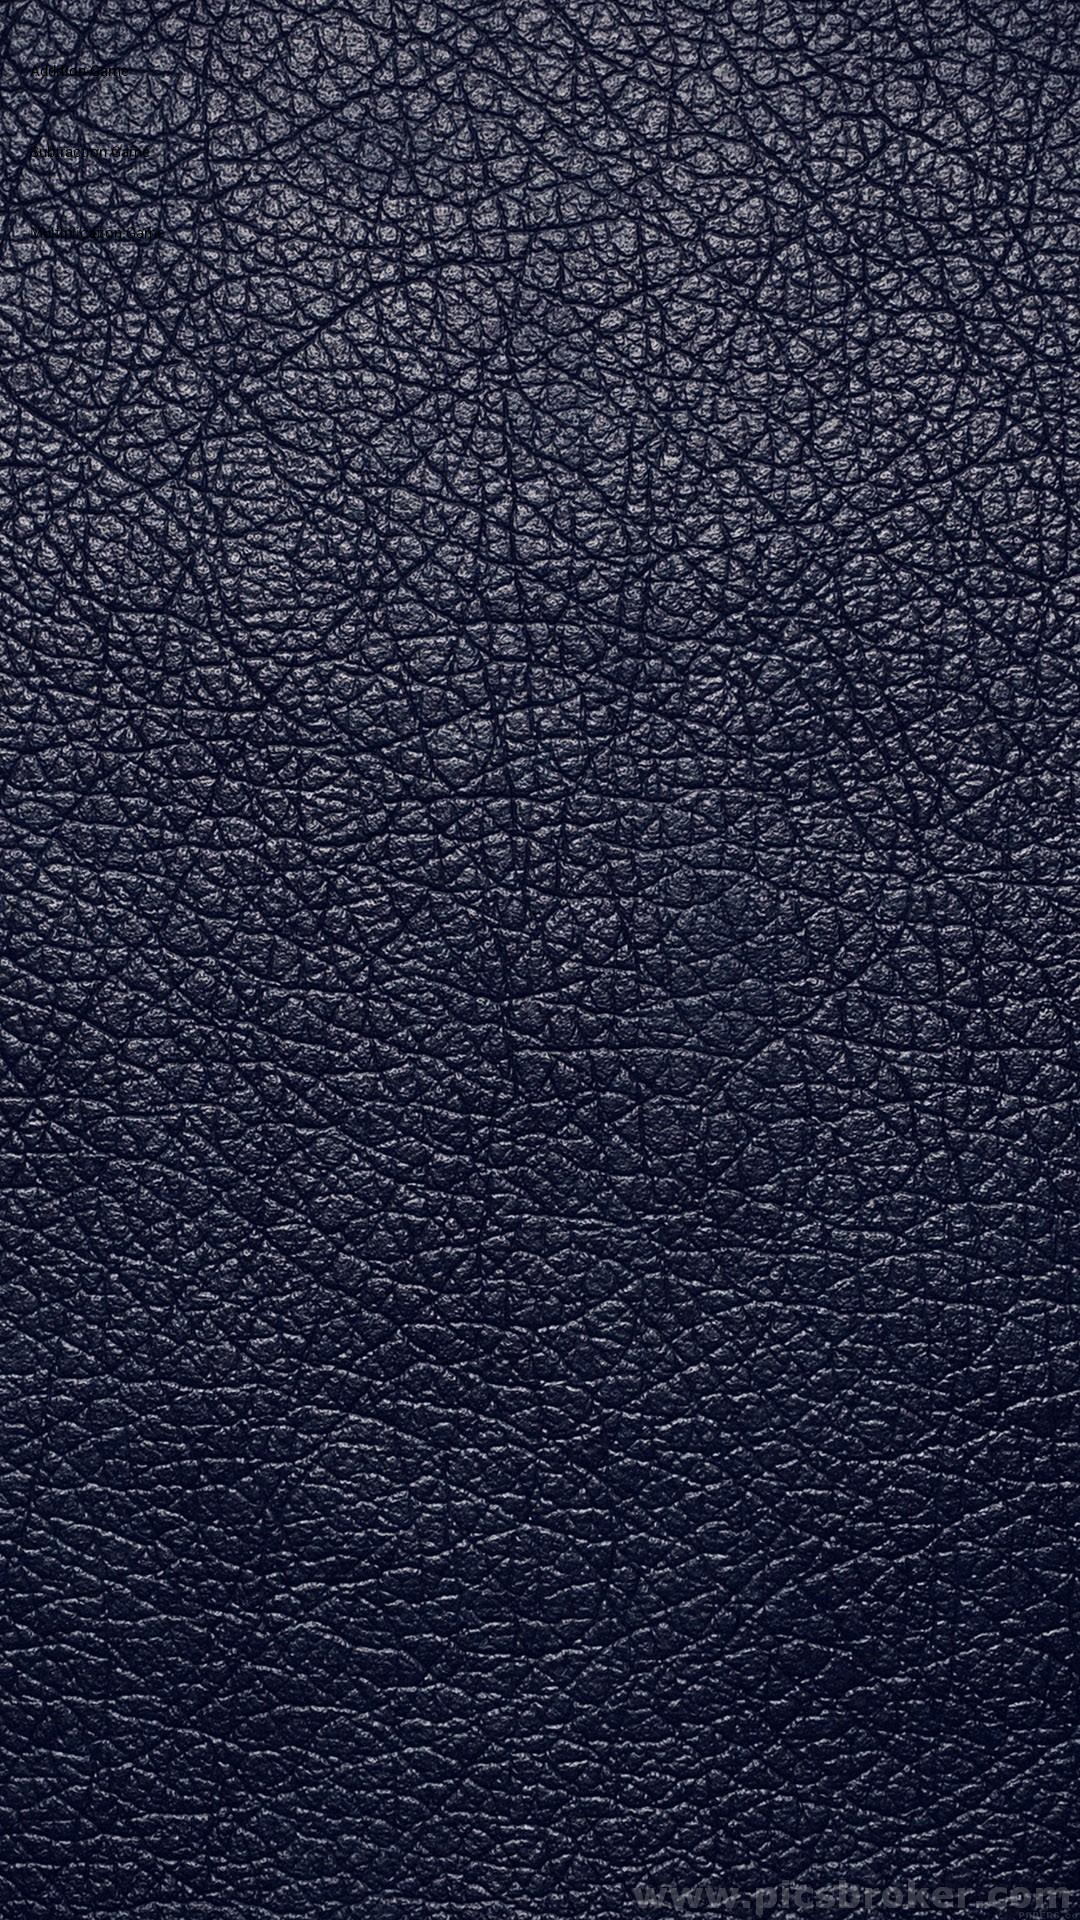

Produce the Android XML layout that renders to this screen, including the resource entries it uses.
<!-- AndroidManifest.xml: application theme Theme.MathGame -->
<!-- res/layout/activity_main.xml -->
<?xml version="1.0" encoding="utf-8"?>
<LinearLayout xmlns:android="http://schemas.android.com/apk/res/android"
    xmlns:app="http://schemas.android.com/apk/res-auto"
    xmlns:tools="http://schemas.android.com/tools"
    android:layout_width="match_parent"
    android:layout_height="match_parent"
    tools:context=".MainActivity"
    android:orientation="vertical"
    android:background="@drawable/first1">

    <Button
        android:id="@+id/addition"
        android:layout_width="match_parent"
        android:layout_height="wrap_content"
        android:layout_marginLeft="10sp"
        android:layout_marginTop="20sp"
        android:layout_marginRight="10sp"
        android:backgroundTint="@color/design_default_color_error"
        android:text="Addition Game" />

    <Button
        android:id="@+id/subtraction"
        android:layout_width="match_parent"
        android:layout_height="wrap_content"
        android:layout_marginLeft="10sp"
        android:layout_marginTop="20sp"
        android:layout_marginRight="10sp"
        android:backgroundTint="@color/design_default_color_error"
        android:text="Subtraction Game" />

    <Button
        android:id="@+id/multiplication"
        android:layout_width="match_parent"
        android:layout_height="wrap_content"
        android:layout_marginLeft="10sp"
        android:layout_marginTop="20sp"
        android:layout_marginRight="10sp"
        android:backgroundTint="@color/design_default_color_error"
        android:text="Multiplication Game" />

</LinearLayout>
<!-- resources referenced by this layout -->
<resources>
  <!-- drawable first1: jpg bitmap (drawable, 557131 bytes) -->
  <style name="Theme.MathGame" parent="Base.Theme.MathGame">
          
          <item name="android:navigationBarColor">@android:color/transparent</item>
          <item name="android:statusBarColor">@android:color/transparent</item>
          <item name="android:windowLightStatusBar">?attr/isLightTheme</item>
      </style>
</resources>
